4-way image classification set "data_split" from GitHub (Adamsyaifullah/ADAM_SYAIFULLAH); label vocabulary: mild demented, moderate demented, non demented, very mild demented.

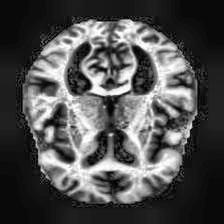
Label: mild demented

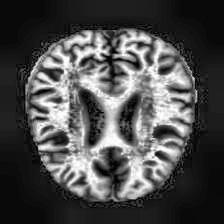
Label: mild demented

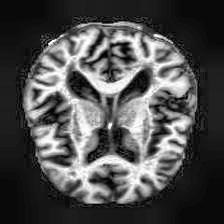
Label: very mild demented

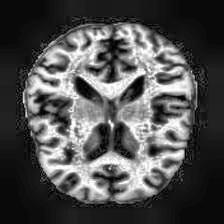
Label: non demented

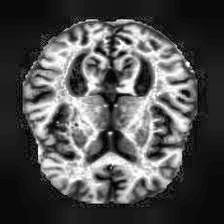
Label: non demented

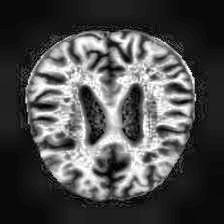
Label: very mild demented
